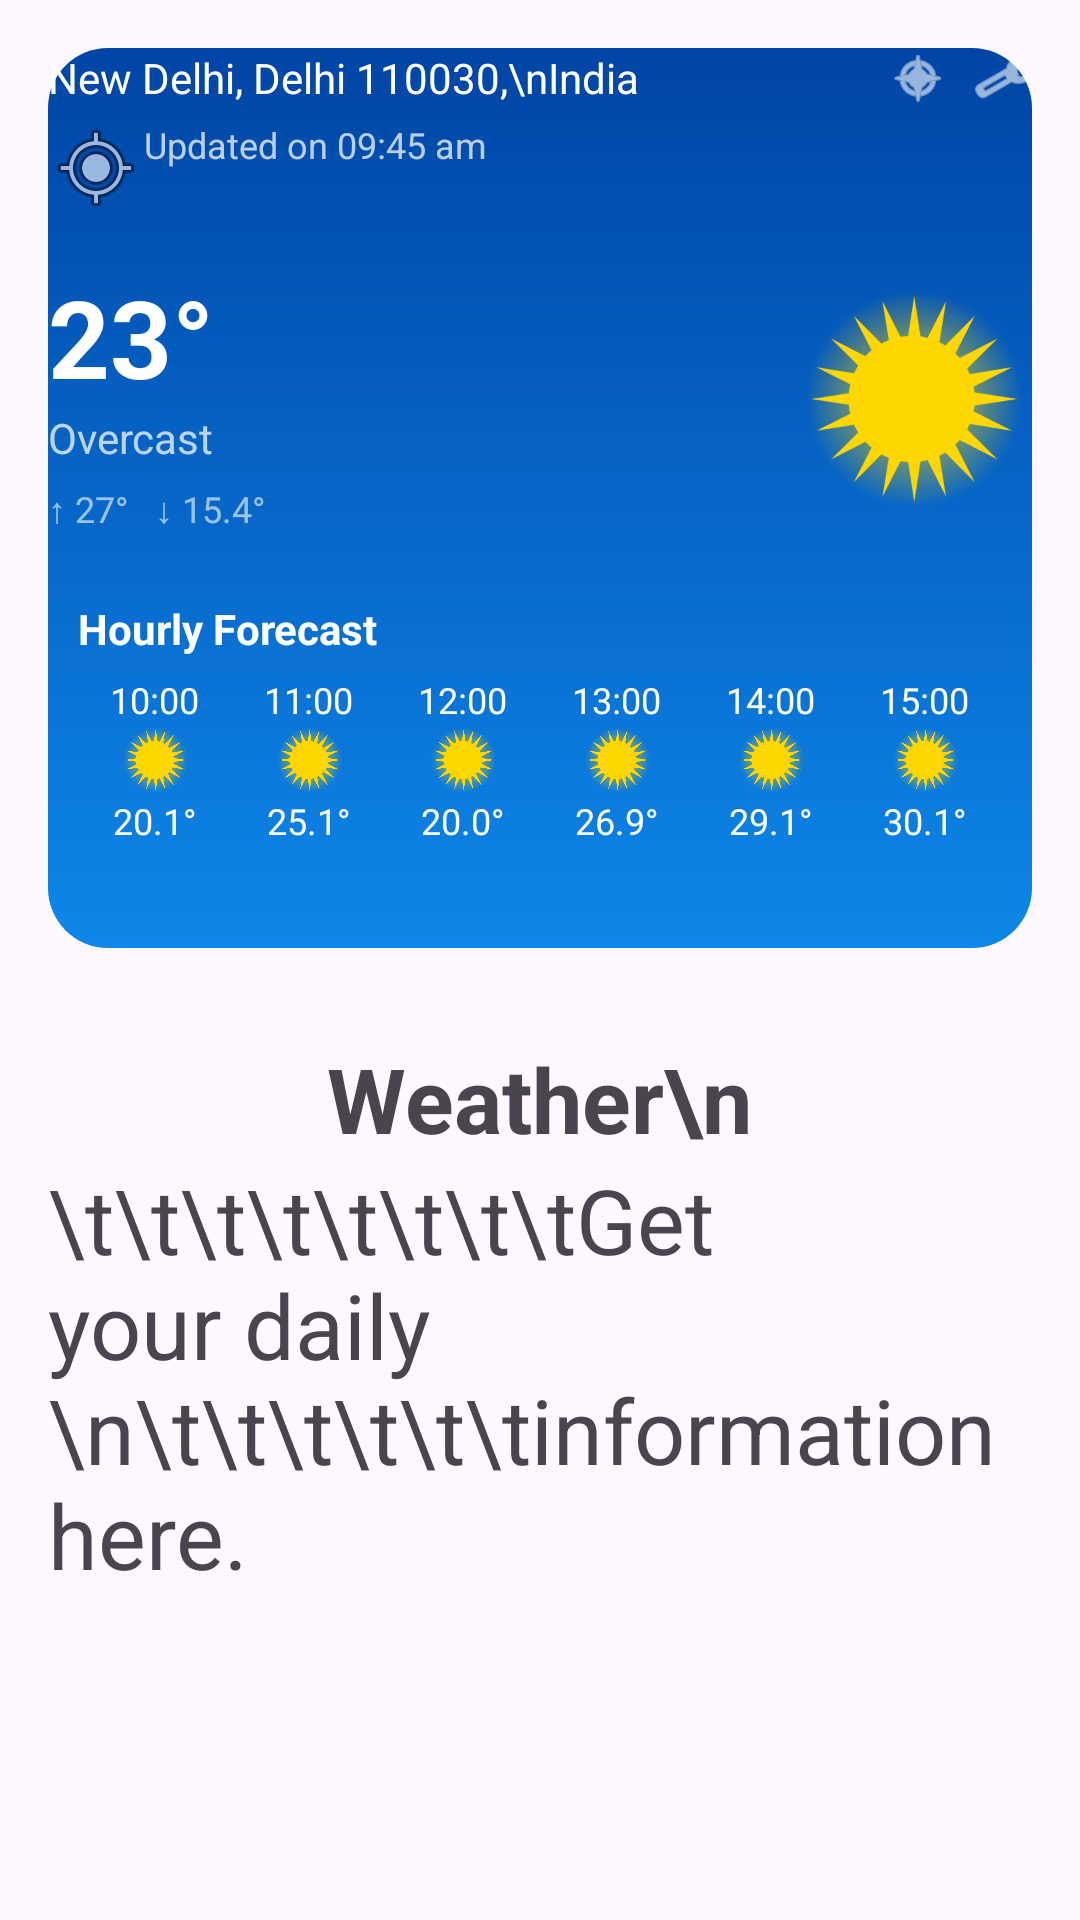

Here is an Android app screen rendered from its layout file. Give the layout XML and the strings, colors and styles it references.
<!-- AndroidManifest.xml: application theme Theme.DisasterManagementAndAlertSystem -->
<!-- res/layout/activity_main3.xml -->
<?xml version="1.0" encoding="utf-8"?>
<LinearLayout xmlns:android="http://schemas.android.com/apk/res/android"
    xmlns:app="http://schemas.android.com/apk/res-auto"
    android:layout_width="match_parent"
    android:layout_height="match_parent"
    android:orientation="vertical"
    android:padding="16dp"
    android:layout_gravity="center"
    android:layout_margin="20dp">

    <LinearLayout
        android:layout_width="match_parent"
        android:layout_height="300sp"
        android:background="@drawable/bg_gradient_card"
        android:orientation="vertical">

        <LinearLayout
            android:layout_width="match_parent"
            android:layout_height="wrap_content"
            android:orientation="horizontal"
            android:gravity="center_vertical">

            <TextView
                android:layout_width="0dp"
                android:layout_height="wrap_content"
                android:layout_weight="1"
                android:text="New Delhi, Delhi 110030,\nIndia"
                android:textColor="#FFFFFF"
                android:textSize="14sp" />

            <ImageView
                android:layout_width="20dp"
                android:layout_height="20dp"
                android:src="@android:drawable/ic_menu_compass"
                android:layout_marginEnd="8dp"
                app:tint="#FFFFFF" />

        <ImageView
            android:layout_width="20dp"
            android:layout_height="20dp"
            android:src="@android:drawable/ic_menu_manage"
            app:tint="#FFFFFF" />
    </LinearLayout>

    <TextView
        android:layout_width="wrap_content"
        android:layout_height="wrap_content"
        android:text="Updated on 09:45 am"
        android:textColor="#BBFFFFFF"
        android:textSize="12sp"
        android:layout_marginTop="4dp"
        android:drawableLeft="@android:drawable/ic_menu_mylocation" />

    
    <LinearLayout
        android:layout_width="match_parent"
        android:layout_height="wrap_content"
        android:orientation="horizontal"
        android:layout_marginTop="16dp"
        android:gravity="center_vertical">

        <LinearLayout
            android:layout_width="0dp"
            android:layout_height="wrap_content"
            android:orientation="vertical"
            android:layout_weight="1">

            <TextView
                android:layout_width="wrap_content"
                android:layout_height="wrap_content"
                android:text="23°"
                android:textColor="#FFFFFF"
                android:textSize="36sp"
                android:textStyle="bold" />

            <TextView
                android:layout_width="wrap_content"
                android:layout_height="wrap_content"
                android:text="Overcast"
                android:textColor="#BBFFFFFF"
                android:textSize="14sp" />

            <TextView
                android:layout_width="wrap_content"
                android:layout_height="wrap_content"
                android:text="↑ 27°   ↓ 15.4°"
                android:textColor="#99FFFFFF"
                android:textSize="12sp"
                android:layout_marginTop="6dp" />
        </LinearLayout>

        <ImageView
            android:id="@+id/sun"
            android:layout_width="80dp"
            android:layout_height="80dp"
            android:src="@drawable/img_1"
            app:tint="#FFD700" />
    </LinearLayout>
    <LinearLayout
        android:layout_width="match_parent"
        android:layout_height="wrap_content"
        android:orientation="vertical"
        android:layout_marginTop="12dp"
        android:padding="10dp">

        <TextView
            android:layout_width="wrap_content"
            android:layout_height="wrap_content"
            android:text="Hourly Forecast"
            android:textColor="#FFFFFF"
            android:textStyle="bold"
            android:textSize="14sp"
            android:layout_marginBottom="6dp" />

        <LinearLayout
            android:layout_width="match_parent"
            android:layout_height="wrap_content"
            android:orientation="horizontal"
            android:weightSum="6"
            android:gravity="center">
            <LinearLayout
                android:layout_width="0dp"
                android:layout_height="wrap_content"
                android:layout_weight="1"
                android:orientation="vertical"
                android:gravity="center">

                <TextView
                    android:layout_width="wrap_content"
                    android:layout_height="wrap_content"
                    android:text="10:00"
                    android:textColor="#FFFFFF"
                    android:textSize="12sp" />

                <ImageView
                    android:layout_width="24dp"
                    android:layout_height="24dp"
                    android:src="@drawable/img_1"
                    app:tint="#FFD700" />

                <TextView
                    android:layout_width="wrap_content"
                    android:layout_height="wrap_content"
                    android:text="20.1°"
                    android:textColor="#FFFFFF"
                    android:textSize="12sp" />
            </LinearLayout>
            <LinearLayout
                android:layout_width="0dp"
                android:layout_height="wrap_content"
                android:layout_weight="1"
                android:orientation="vertical"
                android:gravity="center">

                <TextView
                    android:layout_width="wrap_content"
                    android:layout_height="wrap_content"
                    android:text="11:00"
                    android:textColor="#FFFFFF"
                    android:textSize="12sp" />

                <ImageView
                    android:layout_width="24dp"
                    android:layout_height="24dp"
                    android:src="@drawable/img_1"
                    app:tint="#FFD700" />

                <TextView
                    android:layout_width="wrap_content"
                    android:layout_height="wrap_content"
                    android:text="25.1°"
                    android:textColor="#FFFFFF"
                    android:textSize="12sp" />
            </LinearLayout>
            <LinearLayout
                android:layout_width="0dp"
                android:layout_height="wrap_content"
                android:layout_weight="1"
                android:orientation="vertical"
                android:gravity="center">

                <TextView
                    android:layout_width="wrap_content"
                    android:layout_height="wrap_content"
                    android:text="12:00"
                    android:textColor="#FFFFFF"
                    android:textSize="12sp" />

                <ImageView
                    android:layout_width="24dp"
                    android:layout_height="24dp"
                    android:src="@drawable/img_1"
                    app:tint="#FFD700" />

                <TextView
                    android:layout_width="wrap_content"
                    android:layout_height="wrap_content"
                    android:text="20.0°"
                    android:textColor="#FFFFFF"
                    android:textSize="12sp" />
            </LinearLayout>
            <LinearLayout
                android:layout_width="0dp"
                android:layout_height="wrap_content"
                android:layout_weight="1"
                android:orientation="vertical"
                android:gravity="center">

                <TextView
                    android:layout_width="wrap_content"
                    android:layout_height="wrap_content"
                    android:text="13:00"
                    android:textColor="#FFFFFF"
                    android:textSize="12sp" />

                <ImageView
                    android:layout_width="24dp"
                    android:layout_height="24dp"
                    android:src="@drawable/img_1"
                    app:tint="#FFD700" />

                <TextView
                    android:layout_width="wrap_content"
                    android:layout_height="wrap_content"
                    android:text="26.9°"
                    android:textColor="#FFFFFF"
                    android:textSize="12sp" />
            </LinearLayout>
            <LinearLayout
                android:layout_width="0dp"
                android:layout_height="wrap_content"
                android:layout_weight="1"
                android:orientation="vertical"
                android:gravity="center">

                <TextView
                    android:layout_width="wrap_content"
                    android:layout_height="wrap_content"
                    android:text="14:00"
                    android:textColor="#FFFFFF"
                    android:textSize="12sp" />

                <ImageView
                    android:layout_width="24dp"
                    android:layout_height="24dp"
                    android:src="@drawable/img_1"
                    app:tint="#FFD700" />

                <TextView
                    android:layout_width="wrap_content"
                    android:layout_height="wrap_content"
                    android:text="29.1°"
                    android:textColor="#FFFFFF"
                    android:textSize="12sp" />
            </LinearLayout>
            <LinearLayout
                android:layout_width="0dp"
                android:layout_height="wrap_content"
                android:layout_weight="1"
                android:orientation="vertical"
                android:gravity="center">

                <TextView
                    android:layout_width="wrap_content"
                    android:layout_height="wrap_content"
                    android:text="15:00"
                    android:textColor="#FFFFFF"
                    android:textSize="12sp" />

                <ImageView
                    android:layout_width="24dp"
                    android:layout_height="24dp"
                    android:src="@drawable/img_1"
                    app:tint="#FFD700" />

                <TextView
                    android:layout_width="wrap_content"
                    android:layout_height="wrap_content"
                    android:text="30.1°"
                    android:textColor="#FFFFFF"
                    android:textSize="12sp" />
            </LinearLayout>
        </LinearLayout>
    </LinearLayout>
</LinearLayout>
    <LinearLayout
        android:layout_width="match_parent"
        android:layout_height="match_parent"
        android:layout_gravity="center_vertical"
        android:gravity="center_horizontal"
        android:orientation="vertical">
        <TextView
            android:layout_width="wrap_content"
            android:layout_height="wrap_content"
            android:text="Weather\n"
            android:textStyle="bold"
            android:layout_marginTop="30sp"
            android:textSize="30sp"/>
        <TextView
            android:layout_width="match_parent"
            android:layout_height="wrap_content"
            android:text="\t\t\t\t\t\t\t\tGet your daily \n\t\t\t\t\t\tinformation here."
            android:textSize="30sp"/>

        <Button
            android:id="@+id/lastbtn"
            android:layout_width="wrap_content"
            android:layout_height="wrap_content"
            android:text="Next"
            android:textSize="20sp"
            android:layout_marginTop="100dp" />
    </LinearLayout>
</LinearLayout>
<!-- resources referenced by this layout -->
<resources>
  <!-- drawable bg_gradient_card (drawable) -->
  <shape xmlns:android="http://schemas.android.com/apk/res/android"
      android:shape="rectangle">
      <gradient
          android:startColor="#0045A5"
          android:endColor="#0D87E9"
          android:angle="270" />
      <corners android:radius="20dp" />
  </shape>
  <!-- drawable img_1: png bitmap (drawable, 31611 bytes) -->
  <style name="Theme.DisasterManagementAndAlertSystem" parent="Base.Theme.DisasterManagementAndAlertSystem" />
  <style name="Base.Theme.DisasterManagementAndAlertSystem" parent="Theme.Material3.DayNight.NoActionBar">
          
          
      </style>
</resources>
